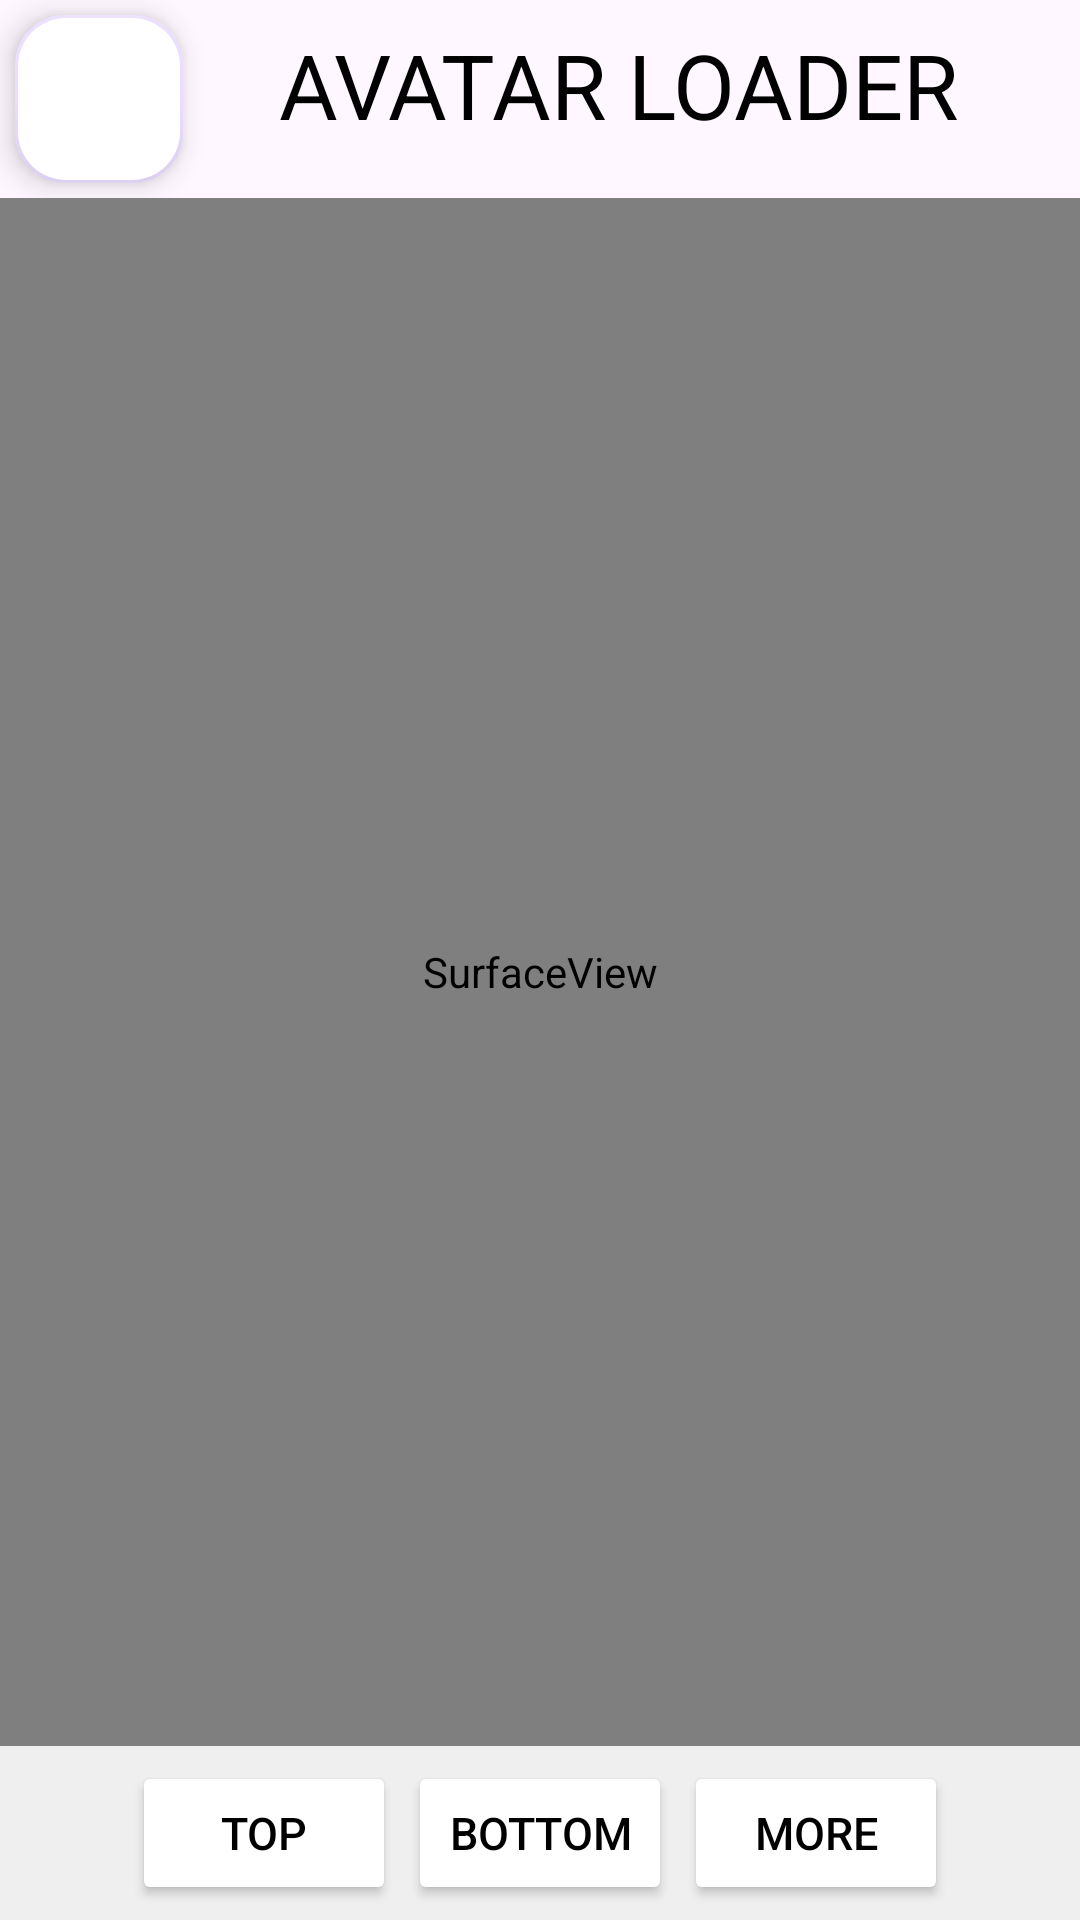

Reconstruct the res/layout file that produces this screen, plus the resources it refers to.
<!-- AndroidManifest.xml: application theme Theme.MyJavaSDKAndroid -->
<!-- res/layout/activity_avatar_yug_viewer.xml -->
<?xml version="1.0" encoding="utf-8"?>
<LinearLayout xmlns:android="http://schemas.android.com/apk/res/android"
    xmlns:app="http://schemas.android.com/apk/res-auto"
    xmlns:tools="http://schemas.android.com/tools"
    android:layout_width="match_parent"
    android:layout_height="match_parent"
    android:orientation="vertical"
    tools:context="example.Example.AvatarLoader.AvatarYugViewer">

    <LinearLayout
        android:layout_width="match_parent"
        android:layout_height="wrap_content"
        android:orientation="horizontal">

        <com.google.android.material.floatingactionbutton.FloatingActionButton
            android:id="@+id/floatingActionButton3"
            android:layout_width="wrap_content"
            android:layout_height="wrap_content"
            android:layout_margin="5sp"
            android:layout_weight="1"
            android:background="@color/black"
            android:backgroundTint="@color/white"
            android:clickable="true"
            app:borderWidth="1dp"
            app:srcCompat="@drawable/baseline_arrow_back_ios_new_24" />

        <TextView
            android:id="@+id/textView10"
            android:layout_width="250dp"
            android:layout_height="45dp"
            android:layout_margin="8sp"
            android:layout_weight="1"
            android:text="Avatar Loader"
            android:textAlignment="center"
            android:textAllCaps="true"
            android:textAppearance="@style/ThemeOverlay.AppCompat"
            android:textSize="30sp" />

    </LinearLayout>

    <SurfaceView
        android:id="@+id/surfaceView"
        android:layout_width="match_parent"
        android:layout_height="0dp"
        android:layout_weight="1" />

    <LinearLayout
        android:layout_width="match_parent"
        android:layout_height="58dp"
        android:background="#EFEFEF"
        android:gravity="center"
        android:orientation="horizontal">

        <Button
            android:id="@+id/Topsbutton"
            android:layout_width="wrap_content"
            android:layout_height="wrap_content"
            android:layout_margin="2sp"
            android:backgroundTint="#FFFFFF"
            android:text="Top"
            android:textColor="@color/black"
            android:textSize="15sp"
            app:cornerRadius="5dp"
            />

        <Button
            android:id="@+id/Bottombutton"
            android:layout_width="wrap_content"
            android:layout_height="wrap_content"
            android:layout_margin="2sp"
            android:backgroundTint="#FFFFFF"
            android:text="Bottom"
            android:textColor="@color/black"
            android:textSize="15sp"
            app:cornerRadius="5dp"  />

        <Button
            android:id="@+id/Morebutton"
            android:layout_width="wrap_content"
            android:layout_height="wrap_content"
            android:layout_margin="2sp"
            android:backgroundTint="#FFFFFF"
            android:text="More"
            android:textColor="@color/black"
            android:textSize="15sp"
            app:cornerRadius="5dp"/>
    </LinearLayout>

</LinearLayout>
<!-- resources referenced by this layout -->
<resources>
  <style name="Theme.MyJavaSDKAndroid" parent="Base.Theme.MyJavaSDKAndroid" />
  <style name="Base.Theme.MyJavaSDKAndroid" parent="Theme.Material3.DayNight.NoActionBar">
          
          
      </style>
  <!-- not gathered from this repository: default colours our renderer supplied (Android Studio template values) -->
  <color name="black">#FF000000</color>
  <color name="white">#FFFFFFFF</color>
</resources>
